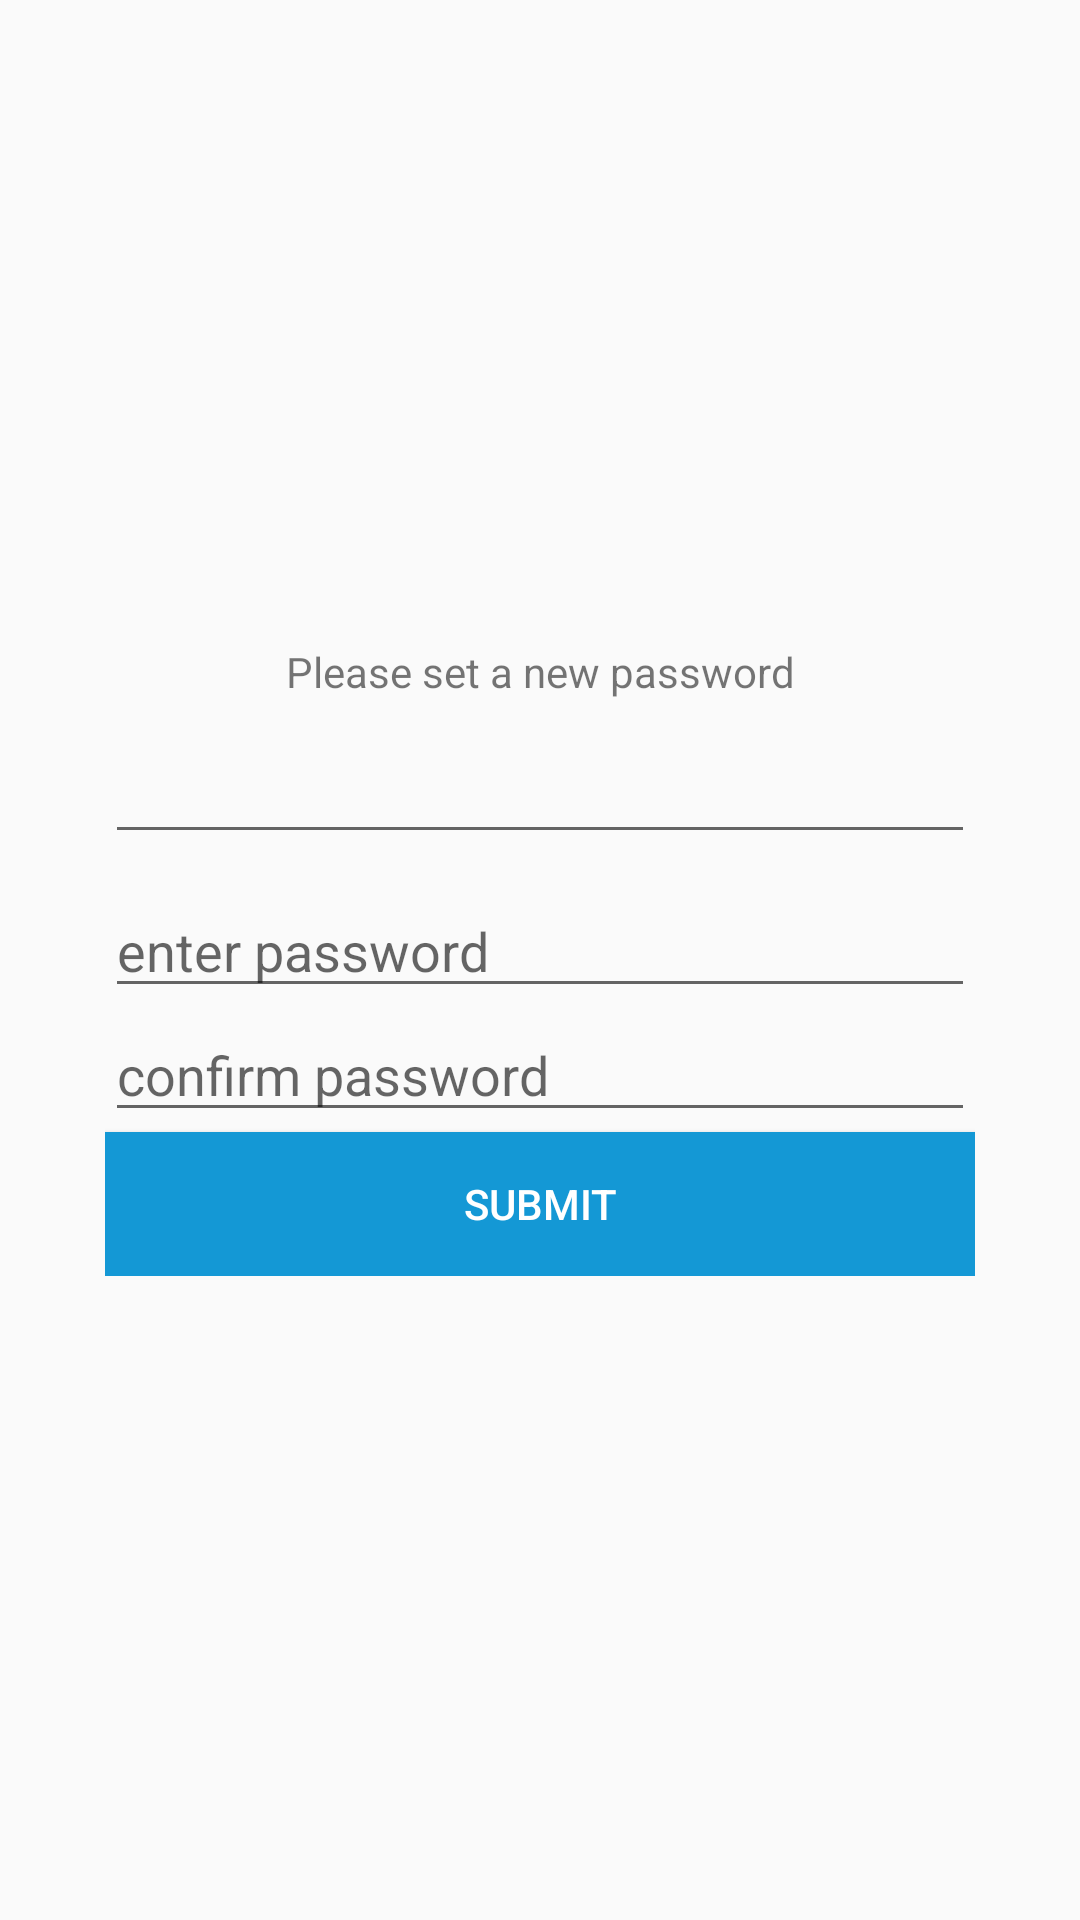

Reconstruct the res/layout file that produces this screen, plus the resources it refers to.
<!-- AndroidManifest.xml: application theme AppTheme -->
<!-- res/layout/activity_first_log.xml -->
<?xml version="1.0" encoding="utf-8"?>
<RelativeLayout xmlns:android="http://schemas.android.com/apk/res/android"
    xmlns:app="http://schemas.android.com/apk/res-auto"
    xmlns:tools="http://schemas.android.com/tools"
    android:layout_width="match_parent"
    android:layout_height="match_parent"
    tools:context=".FirstLogActivity">


    <LinearLayout
        android:layout_width="match_parent"
        android:layout_height="wrap_content"
        android:orientation="vertical"
        android:padding="35dp"
        android:layout_centerInParent="true">

        <TextView
            android:layout_width="match_parent"
            android:layout_height="wrap_content"
            android:text="Please set a new password"
            android:gravity="center"
            />

        <EditText
            android:layout_marginTop="10dp"
            android:id="@+id/edFirstUserName"
            android:layout_width="match_parent"
            android:layout_height="wrap_content"
            android:inputType="text"/>

        <EditText
            android:layout_marginTop="10dp"
            android:id="@+id/edFirstPass"
            android:layout_width="match_parent"
            android:layout_height="wrap_content"
            android:hint="enter password"
            android:inputType="textPassword"/>

        <EditText
            android:id="@+id/edFirstConfirmPass"
            android:layout_width="match_parent"
            android:layout_height="wrap_content"
            android:hint="confirm password"
            android:inputType="textPassword"/>

        <Button
            android:id="@+id/btnFirst"
            android:layout_width="match_parent"
            android:layout_height="wrap_content"
            android:text="submit"
            android:background="@color/colorAppTheme"
            android:textColor="@color/colorWhite"/>


    </LinearLayout>

</RelativeLayout>
<!-- resources referenced by this layout -->
<resources>
  <color name="colorAppTheme">#1498d5</color>
  <color name="colorWhite">#fff</color>
  <style name="AppTheme" parent="Theme.AppCompat.Light.DarkActionBar">
          
          <item name="colorPrimary">#14A0FF</item>
          <item name="colorPrimaryDark">@color/colorAppTheme</item>
          <item name="colorAccent">@color/colorAccent</item>
      </style>
  <color name="colorAccent">#0098d5</color>
</resources>
